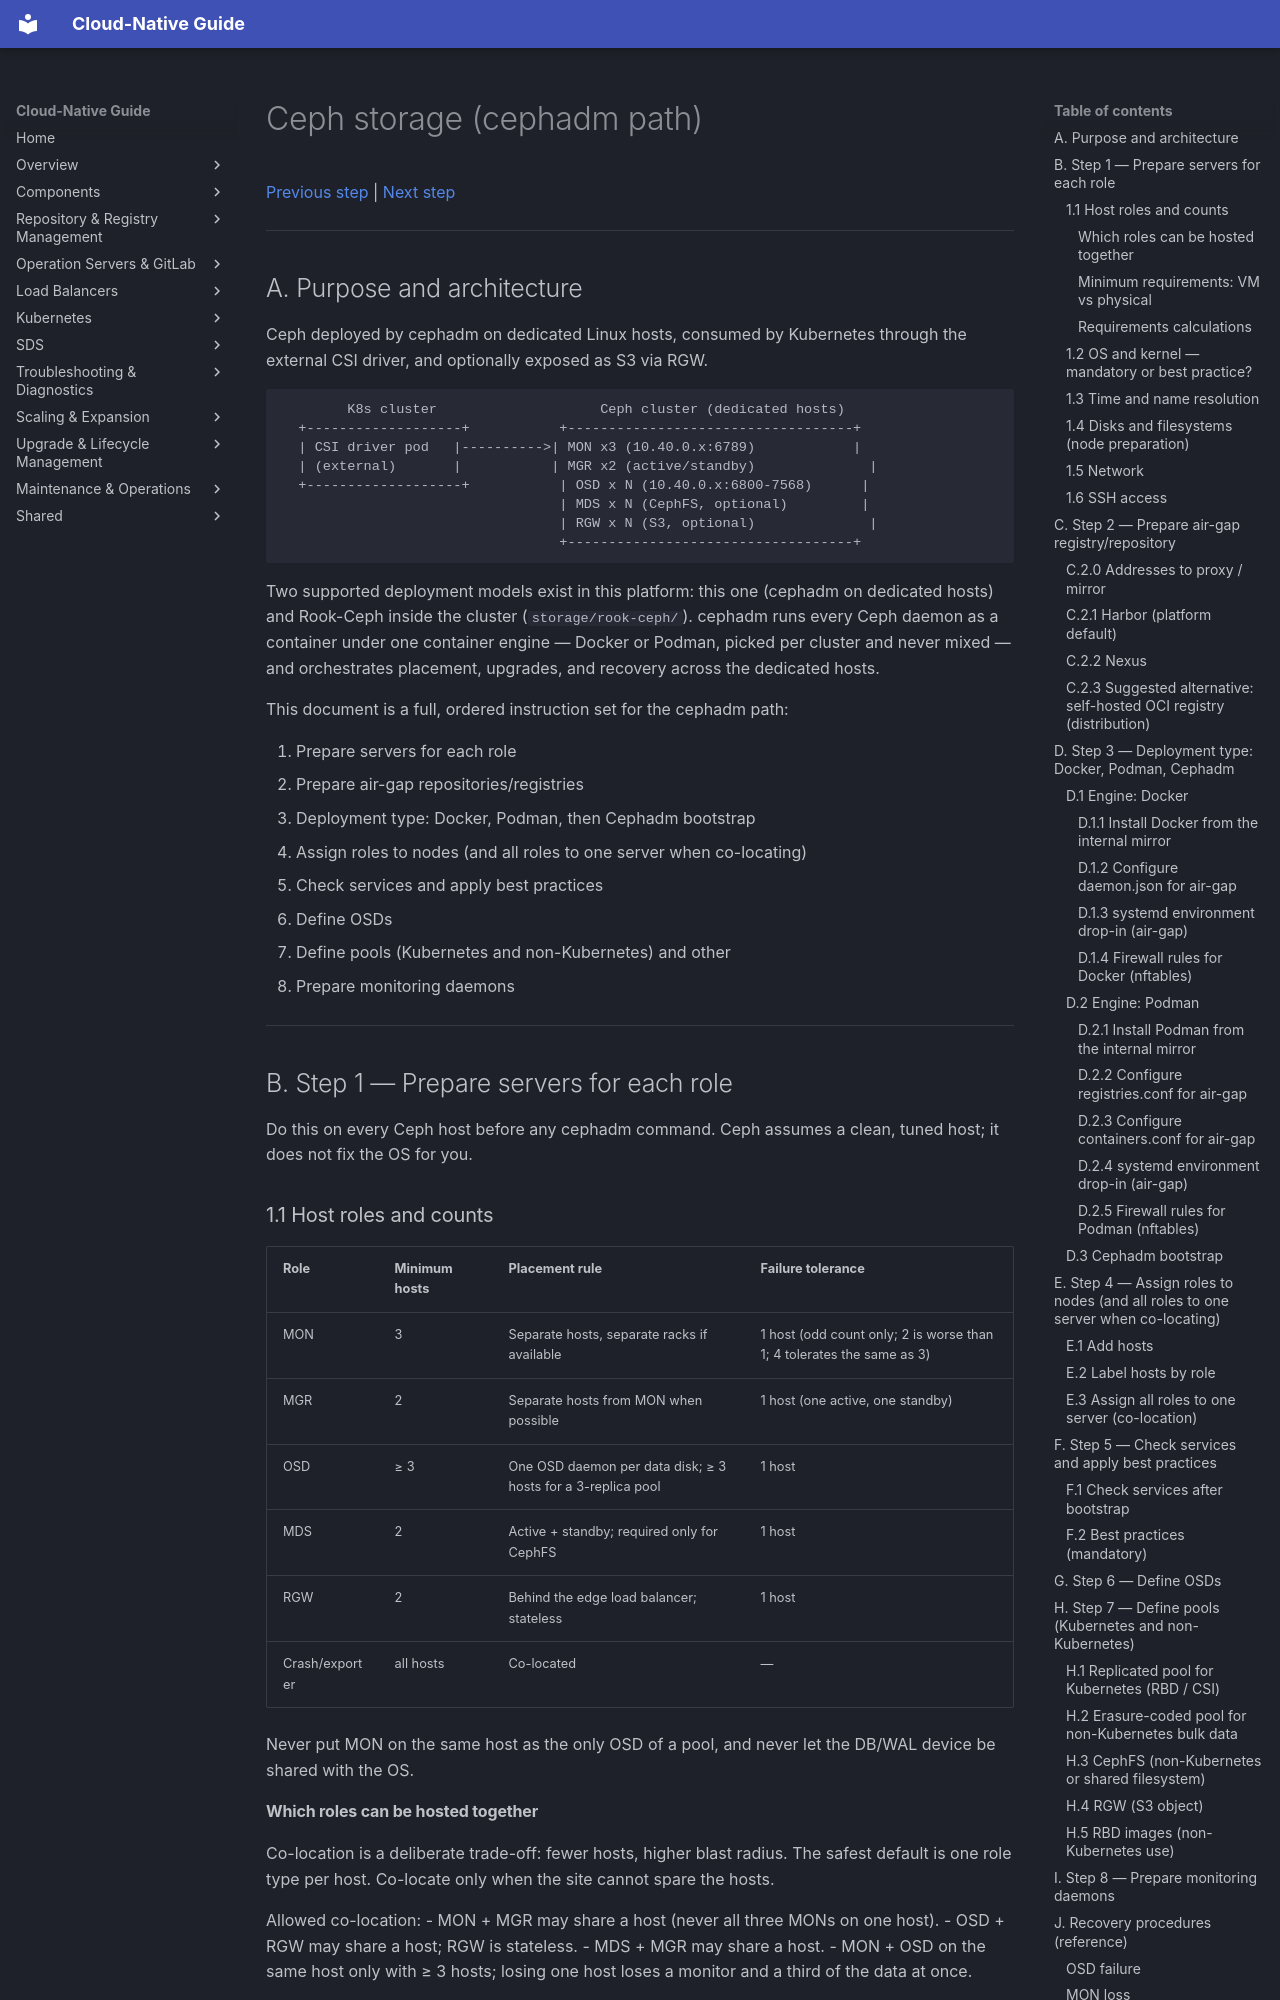

repository: DavoudTeimouri/cloud-native-guide · page: storage/ceph/cephadm-deployment/index.html · generator: mkdocs

# Ceph storage (cephadm path)

[Previous step](../../operating-systems/host-configuration.md) | [Next step](../../kubespray/kubespray-deployment.md)

---

## A. Purpose and architecture

Ceph deployed by cephadm on dedicated Linux hosts, consumed by Kubernetes through the external CSI driver, and optionally exposed as S3 via RGW.

```
        K8s cluster                    Ceph cluster (dedicated hosts)
  +-------------------+           +-----------------------------------+
  | CSI driver pod   |---------->| MON x3 (10.40.0.x:6789)            |
  | (external)       |           | MGR x2 (active/standby)              |
  +-------------------+           | OSD x N (10.40.0.x:6800-7568)      |
                                  | MDS x N (CephFS, optional)         |
                                  | RGW x N (S3, optional)              |
                                  +-----------------------------------+
```

Two supported deployment models exist in this platform: this one (cephadm on dedicated hosts) and Rook-Ceph inside the cluster (`storage/rook-ceph/`). cephadm runs every Ceph daemon as a container under one container engine — Docker or Podman, picked per cluster and never mixed — and orchestrates placement, upgrades, and recovery across the dedicated hosts.

This document is a full, ordered instruction set for the cephadm path:

1. Prepare servers for each role
2. Prepare air-gap repositories/registries
3. Deployment type: Docker, Podman, then Cephadm bootstrap
4. Assign roles to nodes (and all roles to one server when co-locating)
5. Check services and apply best practices
6. Define OSDs
7. Define pools (Kubernetes and non-Kubernetes) and other
8. Prepare monitoring daemons

---

## B. Step 1 — Prepare servers for each role

Do this on every Ceph host before any cephadm command. Ceph assumes a clean, tuned host; it does not fix the OS for you.

### 1.1 Host roles and counts

| Role | Minimum hosts | Placement rule | Failure tolerance |
|---|---|---|---|
| MON | 3 | Separate hosts, separate racks if available | 1 host (odd count only; 2 is worse than 1; 4 tolerates the same as 3) |
| MGR | 2 | Separate hosts from MON when possible | 1 host (one active, one standby) |
| OSD | ≥ 3 | One OSD daemon per data disk; ≥ 3 hosts for a 3-replica pool | 1 host |
| MDS | 2 | Active + standby; required only for CephFS | 1 host |
| RGW | 2 | Behind the edge load balancer; stateless | 1 host |
| Crash/exporter | all hosts | Co-located | — |

Never put MON on the same host as the only OSD of a pool, and never let the DB/WAL device be shared with the OS.

#### Which roles can be hosted together

Co-location is a deliberate trade-off: fewer hosts, higher blast radius. The safest default is one role type per host. Co-locate only when the site cannot spare the hosts.

Allowed co-location:
- MON + MGR may share a host (never all three MONs on one host).
- OSD + RGW may share a host; RGW is stateless.
- MDS + MGR may share a host.
- MON + OSD on the same host only with ≥ 3 hosts; losing one host loses a monitor and a third of the data at once.

Never co-locate the only MON store with the OSD DB device.
